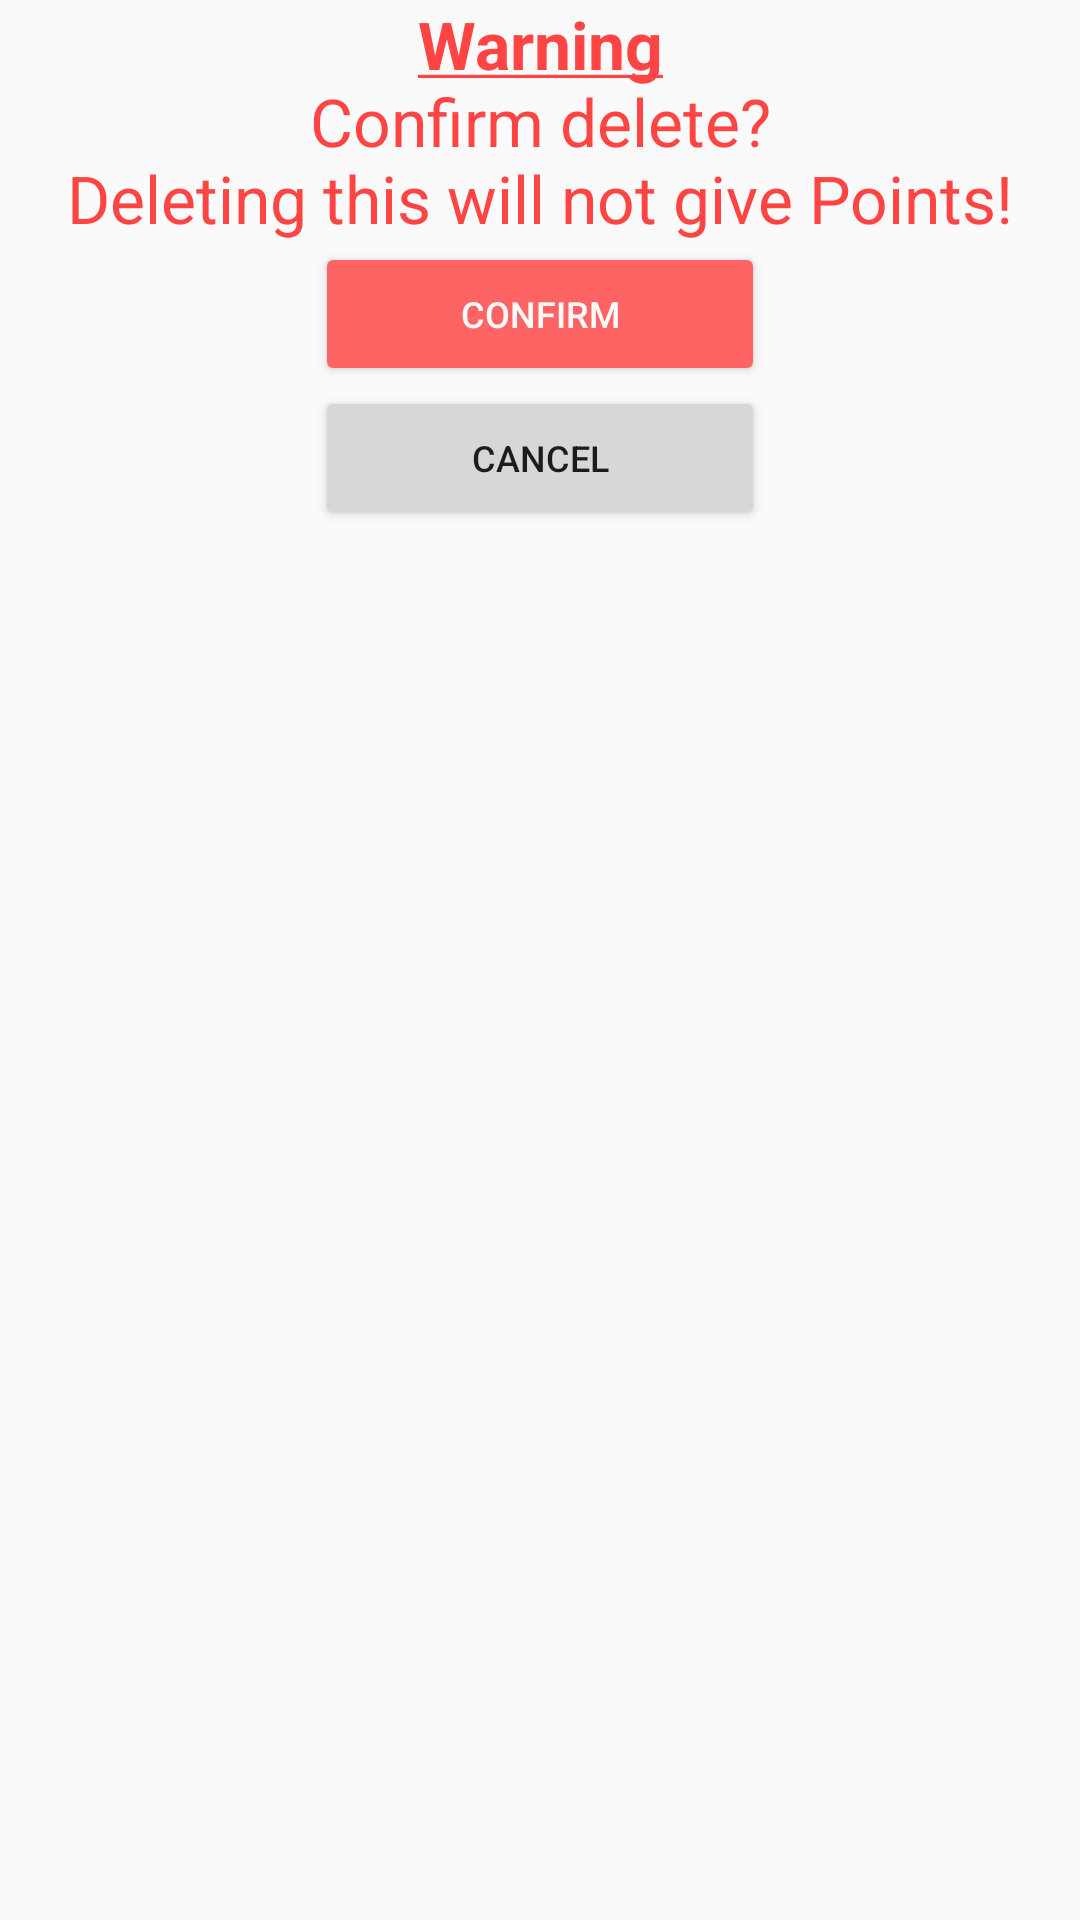

This screen was rendered from an Android layout file. Write that file and the resources it references.
<!-- AndroidManifest.xml: application theme AppTheme -->
<!-- res/layout/confirm_delete.xml -->
<?xml version="1.0" encoding="utf-8"?>
<android.support.constraint.ConstraintLayout xmlns:android="http://schemas.android.com/apk/res/android"
    android:layout_width="match_parent"
    android:layout_height="match_parent"
    android:background="@android:color/transparent">

    <LinearLayout
        android:layout_width="match_parent"
        android:layout_height="match_parent"
        android:orientation="vertical">

        <TextView
            android:id="@+id/textView2"
            android:layout_width="match_parent"
            android:layout_height="wrap_content"
            android:text="@string/comfirm_delete_dialog"
            android:textAlignment="center"
            android:textColor="@android:color/holo_red_light"
            android:textSize="22sp" />

        <Button
            android:id="@+id/delete_confirm"
            android:layout_width="150dp"
            android:layout_height="wrap_content"
            android:layout_gravity="center"
            android:backgroundTint="@color/red"
            android:text="Confirm"
            android:textColor="@color/background"
            android:textSize="12sp" />

        <Button
            android:id="@+id/delete_cancel"
            android:layout_width="150dp"
            android:layout_height="wrap_content"
            android:layout_gravity="center"
            android:text="cancel"
            android:textSize="12sp" />
    </LinearLayout>
</android.support.constraint.ConstraintLayout>
<!-- resources referenced by this layout -->
<resources>
  <color name="background">#fafafa</color>
  <color name="red">#ff6464</color>
  <string name="comfirm_delete_dialog"><u><b>Warning</b></u>\nConfirm delete?\nDeleting this will not give Points!</string>
  <style name="AppTheme" parent="Theme.AppCompat.Light.DarkActionBar">
          
          <item name="colorPrimary">@color/colorPrimary</item>
          <item name="colorPrimaryDark">@color/colorPrimaryDark</item>
          <item name="colorAccent">@color/colorAccent</item>
      </style>
  <color name="colorPrimary">#3F51B5</color>
  <color name="colorPrimaryDark">#303F9F</color>
  <color name="colorAccent">#280b90d9</color>
</resources>
